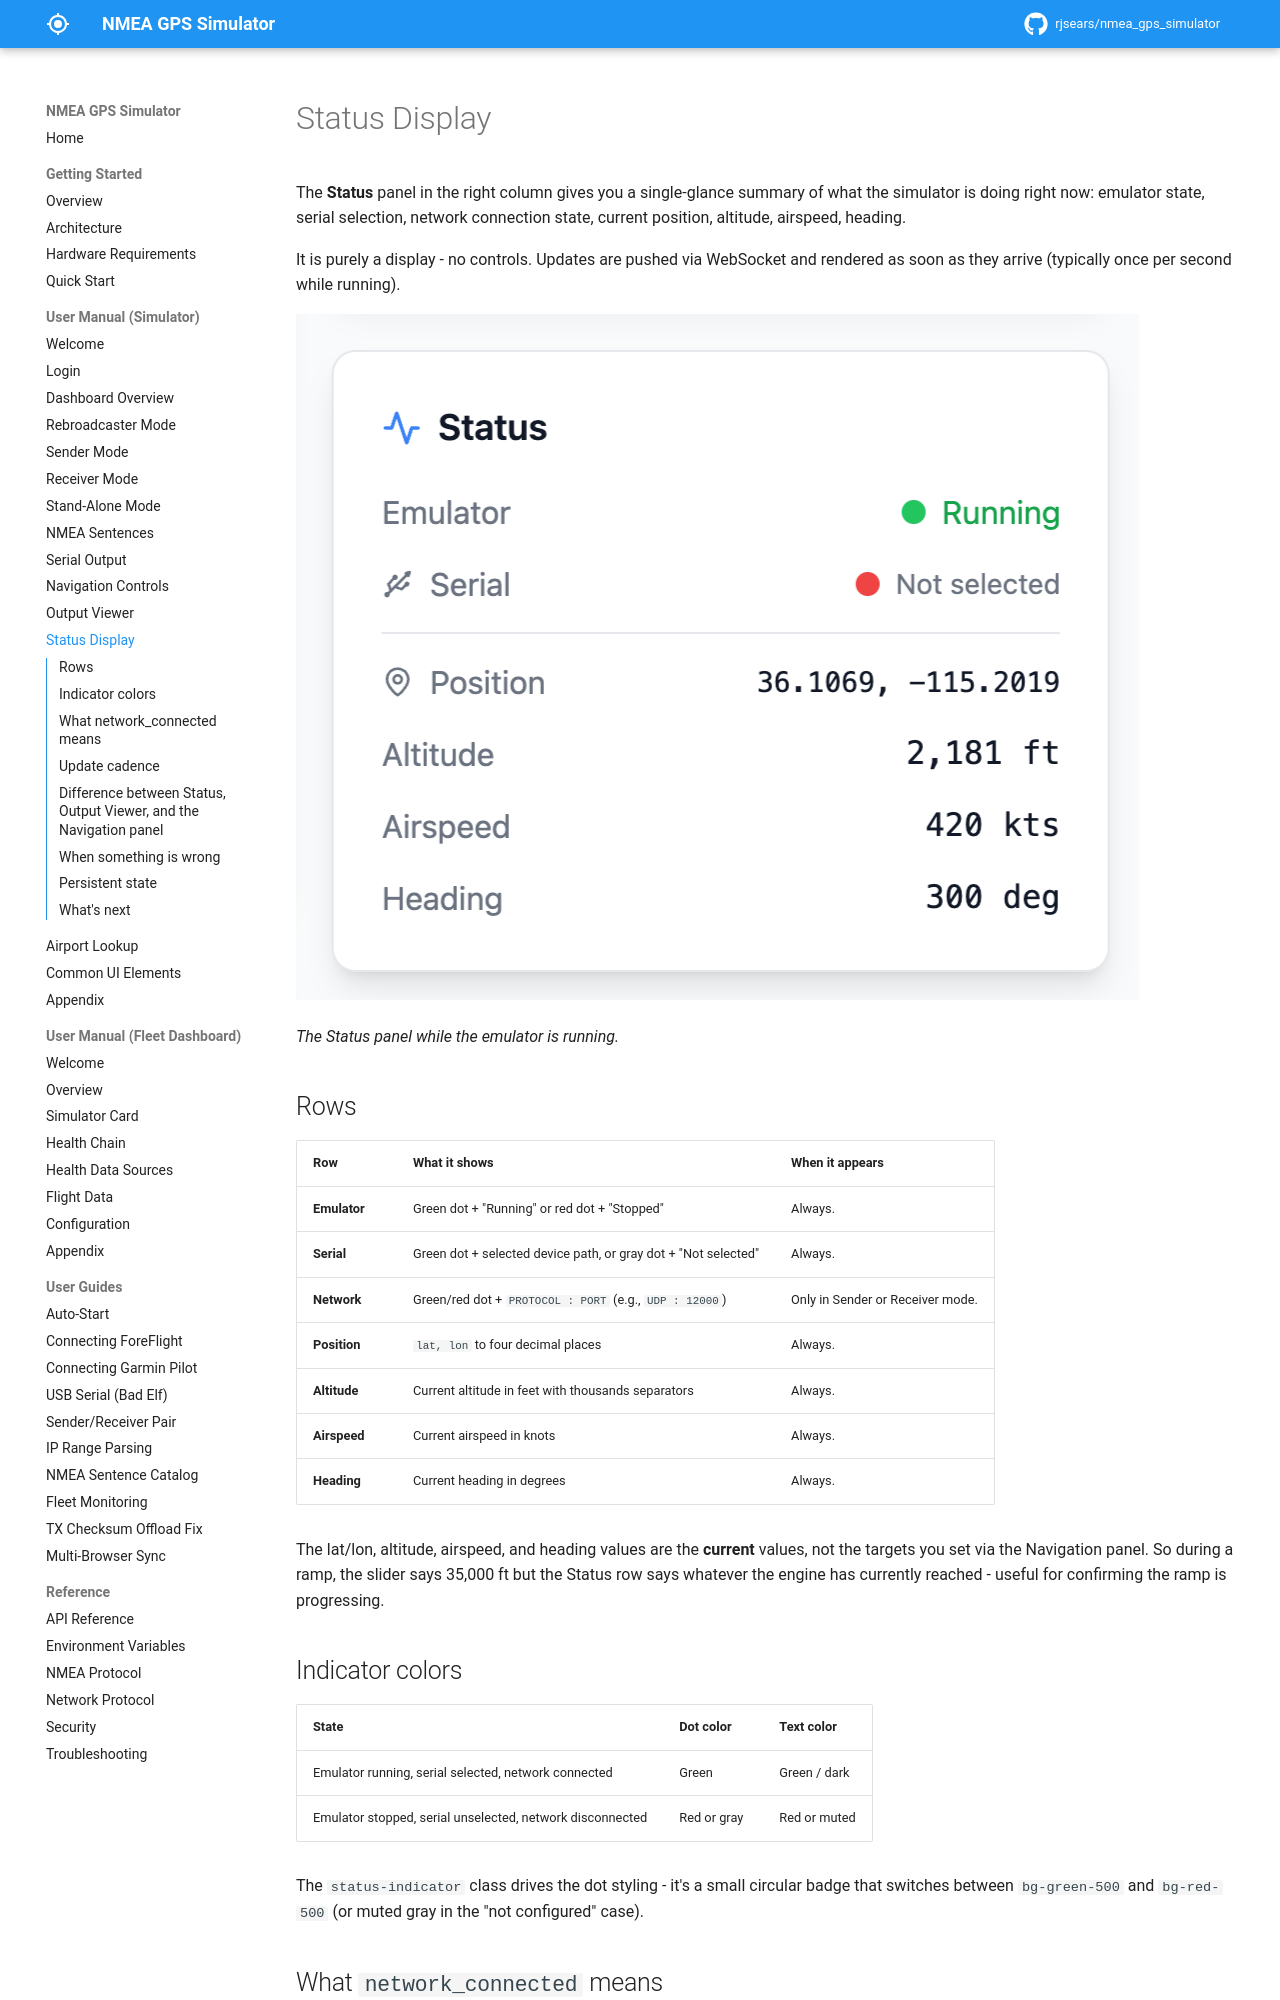

repository: rjsears/nmea_gps_simulator · page: manual/status-display/index.html · generator: mkdocs

# Status Display

The **Status** panel in the right column gives you a single-glance summary of what the simulator is doing right now: emulator state, serial selection, network connection state, current position, altitude, airspeed, heading.

It is purely a display - no controls. Updates are pushed via WebSocket and rendered as soon as they arrive (typically once per second while running).

![The Status panel while the emulator is running.](../images/screenshots/status-display-01-overview.png)

*The Status panel while the emulator is running.*

## Rows

| Row | What it shows | When it appears |
|-----|---------------|-----------------|
| **Emulator** | Green dot + "Running" or red dot + "Stopped" | Always. |
| **Serial** | Green dot + selected device path, or gray dot + "Not selected" | Always. |
| **Network** | Green/red dot + `PROTOCOL : PORT` (e.g., `UDP : 12000`) | Only in Sender or Receiver mode. |
| **Position** | `lat, lon` to four decimal places | Always. |
| **Altitude** | Current altitude in feet with thousands separators | Always. |
| **Airspeed** | Current airspeed in knots | Always. |
| **Heading** | Current heading in degrees | Always. |

The lat/lon, altitude, airspeed, and heading values are the **current** values, not the targets you set via the Navigation panel. So during a ramp, the slider says 35,000 ft but the Status row says whatever the engine has currently reached - useful for confirming the ramp is progressing.

## Indicator colors

| State | Dot color | Text color |
|-------|-----------|------------|
| Emulator running, serial selected, network connected | Green | Green / dark |
| Emulator stopped, serial unselected, network disconnected | Red or gray | Red or muted |

The `status-indicator` class drives the dot styling - it's a small circular badge that switches between `bg-green-500` and `bg-red-500` (or muted gray in the "not configured" case).
